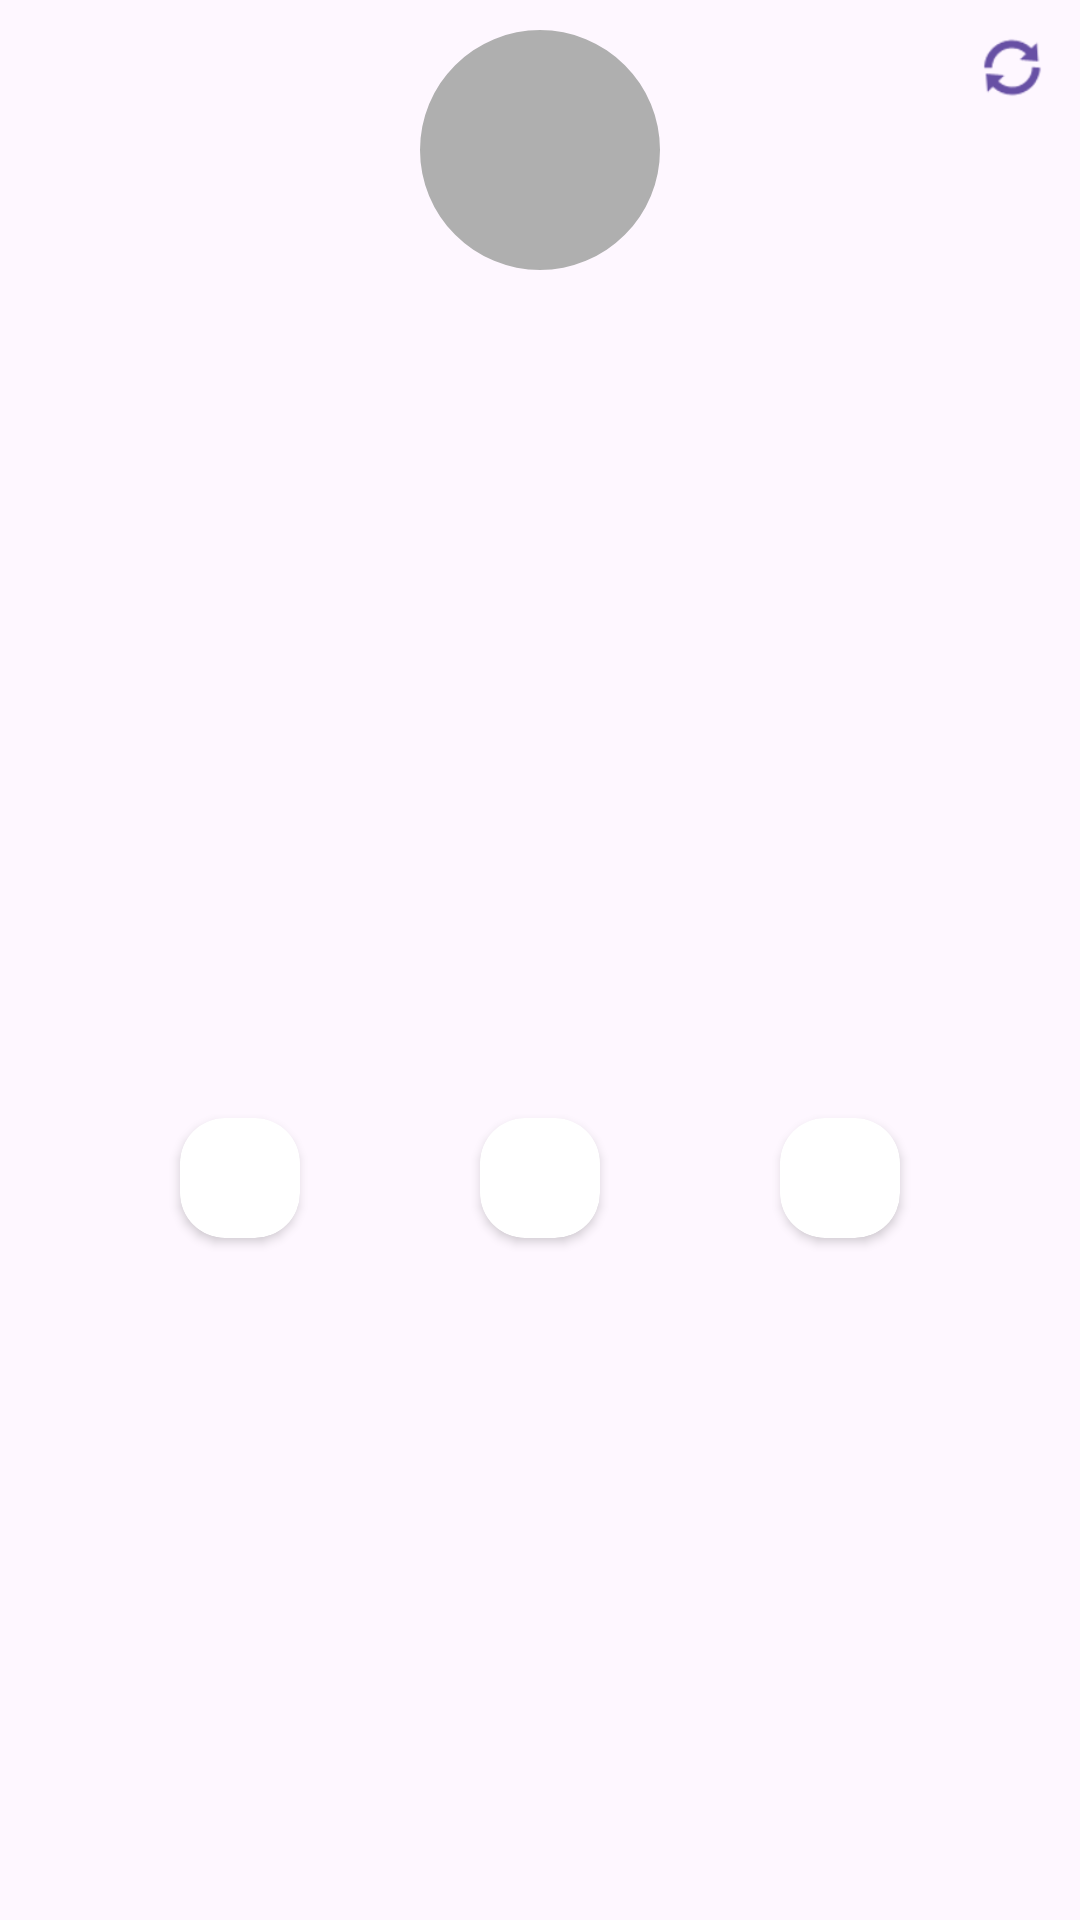

Write the Android layout XML for this screen, with the resource values it uses.
<!-- AndroidManifest.xml: application theme Theme.NBARandomizerAndroid -->
<!-- res/layout/player_card.xml -->
<?xml version="1.0" encoding="utf-8"?>
<androidx.constraintlayout.widget.ConstraintLayout xmlns:android="http://schemas.android.com/apk/res/android"
    xmlns:app="http://schemas.android.com/apk/res-auto"
    android:layout_width="wrap_content"
    android:layout_height="wrap_content"
    android:clickable="true"
    android:foreground="?attr/selectableItemBackgroundBorderless"
    android:paddingTop="10dp">

    <com.google.android.material.imageview.ShapeableImageView
        android:id="@+id/photo"
        android:layout_width="80dp"
        android:layout_height="80dp"
        android:background="@color/gray"
        android:scaleType="centerCrop"
        app:layout_constraintEnd_toEndOf="parent"
        app:layout_constraintStart_toStartOf="parent"
        app:layout_constraintTop_toTopOf="parent"
        app:shapeAppearanceOverlay="@style/roundedImageView" />

    <ImageView
        android:id="@+id/refreshBtn"
        app:tint="?attr/colorPrimary"
        android:layout_width="25dp"
        android:layout_height="25dp"
        android:tooltipText="Заменить игрока"
        app:layout_constraintEnd_toEndOf="@+id/name"
        app:layout_constraintTop_toTopOf="parent"
        app:srcCompat="@android:drawable/ic_popup_sync" />

    <TextView
        android:id="@+id/name"
        android:layout_width="0dp"
        android:layout_height="wrap_content"
        android:layout_marginHorizontal="10dp"
        android:layout_marginTop="10dp"
        android:ellipsize="end"
        android:maxLines="1"
        android:textAlignment="center"
        android:textSize="14sp"
        android:textStyle="bold|italic"
        app:layout_constraintEnd_toEndOf="parent"
        app:layout_constraintStart_toStartOf="parent"
        app:layout_constraintTop_toBottomOf="@+id/photo" />

    <TextView
        android:id="@+id/details"
        android:layout_width="0dp"
        android:layout_height="wrap_content"
        android:textAlignment="center"
        android:textSize="12sp"
        android:layout_marginTop="10dp"
        app:layout_constraintEnd_toEndOf="@+id/name"
        app:layout_constraintStart_toStartOf="@+id/name"
        app:layout_constraintTop_toBottomOf="@+id/name" />

    <androidx.cardview.widget.CardView
        android:id="@+id/overallCardView"
        style="@style/ratingCard"
        android:layout_marginHorizontal="10dp"
        android:tooltipText="Overall"
        app:layout_constraintBottom_toBottomOf="@+id/threePtCardView"
        app:layout_constraintEnd_toStartOf="@+id/threePtCardView"
        app:layout_constraintStart_toStartOf="parent"
        app:layout_constraintTop_toTopOf="@+id/threePtCardView">

        <TextView
            android:id="@+id/overallTextView"
            style="@style/ratingText" />
    </androidx.cardview.widget.CardView>


    <androidx.cardview.widget.CardView
        android:id="@+id/threePtCardView"
        style="@style/ratingCard"
        android:layout_marginHorizontal="10dp"
        android:layout_marginVertical="10dp"
        android:tooltipText="3pt"
        app:layout_constraintBottom_toBottomOf="parent"
        app:layout_constraintEnd_toEndOf="parent"
        app:layout_constraintStart_toStartOf="parent"
        app:layout_constraintTop_toBottomOf="@+id/details">

        <TextView
            android:id="@+id/threePtTextView"
            style="@style/ratingText" />
    </androidx.cardview.widget.CardView>

    <androidx.cardview.widget.CardView
        android:id="@+id/dunkCardView"
        style="@style/ratingCard"
        android:layout_marginHorizontal="10dp"
        android:tooltipText="Driving dunk"
        app:layout_constraintBottom_toBottomOf="@+id/threePtCardView"
        app:layout_constraintEnd_toEndOf="parent"
        app:layout_constraintStart_toEndOf="@id/threePtCardView"
        app:layout_constraintTop_toTopOf="@+id/threePtCardView">

        <TextView
            android:id="@+id/dunkTextView"
            style="@style/ratingText" />
    </androidx.cardview.widget.CardView>
</androidx.constraintlayout.widget.ConstraintLayout>
<!-- resources referenced by this layout -->
<resources>
  <color name="gray">#AFAFAF</color>
  <style name="ratingCard">
          <item name="android:layout_width">40dp</item>
          <item name="android:layout_height">40dp</item>
          <item name="cardCornerRadius">15dp</item>
      </style>
  <style name="ratingText">
          <item name="android:textColor">#c6c6c6</item>
          <item name="android:layout_height">wrap_content</item>
          <item name="android:layout_width">wrap_content</item>
          <item name="android:textStyle">bold</item>
          <item name="android:textSize">22sp</item>
          <item name="android:layout_gravity">center</item>
      </style>
  <style name="roundedImageView" parent="">
          <item name="cornerFamily">rounded</item>
          <item name="cornerSize">50%</item>
      </style>
  <style name="Theme.NBARandomizerAndroid" parent="Theme.Material3.DayNight.NoActionBar">
          <item name="colorControlHighlight">#40CCB6FF</item>
          
      </style>
</resources>
